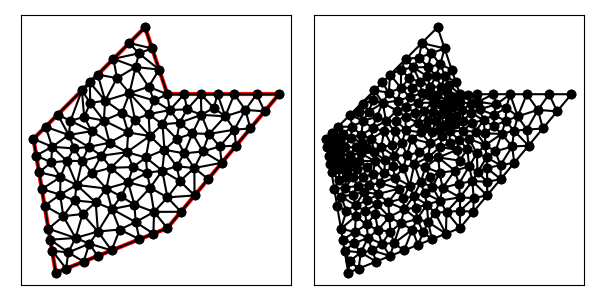

The table this chart was drawn from, first rows:
1.700000000000000000e+01, 1.300000000000000000e+01, 1.200000000000000000e+01, 1.300000000000000000e+01, 1.100000000000000000e+01, 1.600000000000000000e+01, 6.000000000000000000e+00, 1.100000000000000000e+01, 7.000000000000000000e+00, 5.000000000000000000e+00, 1.200000000000000000e+01, 7.000000000000000000e+00, 8.788731963093569632e+00, 8.150681769691656697e+00, 7.936575451099193046e+00, 8.934692319523575676e+00, 7.847088356686246158e+00, 8.238248495103075442e+00, 8.190798590293002945e+00, 8.441207528106103197e+00, 0.000000000000000000e+00, 1.964657005320326610e-01
1.700000000000000000e+01, 1.300000000000000000e+01, 1.200000000000000000e+01, 1.300000000000000000e+01, 1.100000000000000000e+01, 1.600000000000000000e+01, 6.000000000000000000e+00, 1.100000000000000000e+01, 7.000000000000000000e+00, 5.000000000000000000e+00, 1.200000000000000000e+01, 7.000000000000000000e+00, 1.057949413033240305e+01, 1.421870855115039589e+01, 1.115996465652495750e+01, 1.333256233211885977e+01, 1.163245553203367599e+01, 1.410263340389897202e+01, 1.112397143963034551e+01, 1.388463476238940864e+01, 1.000000000000000000e+00, 1.484834868025183552e-01
1.700000000000000000e+01, 1.300000000000000000e+01, 1.200000000000000000e+01, 1.300000000000000000e+01, 1.100000000000000000e+01, 1.600000000000000000e+01, 6.000000000000000000e+00, 1.100000000000000000e+01, 7.000000000000000000e+00, 5.000000000000000000e+00, 1.200000000000000000e+01, 7.000000000000000000e+00, 9.974319479571446934e+00, 1.217532516970515033e+01, 1.030285826013743211e+01, 1.304686019998968405e+01, 9.214053279641667871e+00, 1.271338310765717061e+01, 9.830410339783515639e+00, 1.264518949245066892e+01, 0.000000000000000000e+00, 1.481514624784114886e-01
1.700000000000000000e+01, 1.300000000000000000e+01, 1.200000000000000000e+01, 1.300000000000000000e+01, 1.100000000000000000e+01, 1.600000000000000000e+01, 6.000000000000000000e+00, 1.100000000000000000e+01, 7.000000000000000000e+00, 5.000000000000000000e+00, 1.200000000000000000e+01, 7.000000000000000000e+00, 8.878679656440358059e+00, 1.387867965644035806e+01, 9.214053279641667871e+00, 1.271338310765717061e+01, 9.742283825466461877e+00, 1.372218226860080037e+01, 9.278338920516162602e+00, 1.343808167756610850e+01, 1.000000000000000000e+00, 2.684402300881444381e-01
1.700000000000000000e+01, 1.300000000000000000e+01, 1.200000000000000000e+01, 1.300000000000000000e+01, 1.100000000000000000e+01, 1.600000000000000000e+01, 6.000000000000000000e+00, 1.100000000000000000e+01, 7.000000000000000000e+00, 5.000000000000000000e+00, 1.200000000000000000e+01, 7.000000000000000000e+00, 1.115996465652495750e+01, 1.333256233211885977e+01, 1.200000000000000000e+01, 1.300000000000000000e+01, 1.163245553203367599e+01, 1.410263340389897202e+01, 1.159747339618620998e+01, 1.347839857867261060e+01, 1.000000000000000000e+00, 1.484834868025183552e-01
1.700000000000000000e+01, 1.300000000000000000e+01, 1.200000000000000000e+01, 1.300000000000000000e+01, 1.100000000000000000e+01, 1.600000000000000000e+01, 6.000000000000000000e+00, 1.100000000000000000e+01, 7.000000000000000000e+00, 5.000000000000000000e+00, 1.200000000000000000e+01, 7.000000000000000000e+00, 1.030285826013743211e+01, 1.304686019998968405e+01, 1.115996465652495750e+01, 1.333256233211885977e+01, 1.057949413033240305e+01, 1.421870855115039589e+01, 1.068077234899826600e+01, 1.353271036108631087e+01, 0.000000000000000000e+00, 1.484834868025183552e-01
1.700000000000000000e+01, 1.300000000000000000e+01, 1.200000000000000000e+01, 1.300000000000000000e+01, 1.100000000000000000e+01, 1.600000000000000000e+01, 6.000000000000000000e+00, 1.100000000000000000e+01, 7.000000000000000000e+00, 5.000000000000000000e+00, 1.200000000000000000e+01, 7.000000000000000000e+00, 9.214053279641667871e+00, 1.271338310765717061e+01, 1.030285826013743211e+01, 1.304686019998968405e+01, 9.742283825466461877e+00, 1.372218226860080037e+01, 9.753065121748521804e+00, 1.316080852541588264e+01, 0.000000000000000000e+00, 1.860503022461145739e-01
1.700000000000000000e+01, 1.300000000000000000e+01, 1.200000000000000000e+01, 1.300000000000000000e+01, 1.100000000000000000e+01, 1.600000000000000000e+01, 6.000000000000000000e+00, 1.100000000000000000e+01, 7.000000000000000000e+00, 5.000000000000000000e+00, 1.200000000000000000e+01, 7.000000000000000000e+00, 1.140285810372034447e+01, 1.271887448637622597e+01, 1.200000000000000000e+01, 1.300000000000000000e+01, 1.115996465652495750e+01, 1.333256233211885977e+01, 1.152094092008176851e+01, 1.301714560616502858e+01, 1.000000000000000000e+00, 8.770951037084344371e-02
1.700000000000000000e+01, 1.300000000000000000e+01, 1.200000000000000000e+01, 1.300000000000000000e+01, 1.100000000000000000e+01, 1.600000000000000000e+01, 6.000000000000000000e+00, 1.100000000000000000e+01, 7.000000000000000000e+00, 5.000000000000000000e+00, 1.200000000000000000e+01, 7.000000000000000000e+00, 8.525126265847084994e+00, 1.352512626584708499e+01, 8.544830992961641059e+00, 1.260578687745175408e+01, 9.214053279641667871e+00, 1.271338310765717061e+01, 8.761336846150131308e+00, 1.294809875031867108e+01, 1.000000000000000000e+00, 3.000944659306016837e-01
1.700000000000000000e+01, 1.300000000000000000e+01, 1.200000000000000000e+01, 1.300000000000000000e+01, 1.100000000000000000e+01, 1.600000000000000000e+01, 6.000000000000000000e+00, 1.100000000000000000e+01, 7.000000000000000000e+00, 5.000000000000000000e+00, 1.200000000000000000e+01, 7.000000000000000000e+00, 9.585786437626904188e+00, 1.458578643762690419e+01, 1.057949413033240305e+01, 1.421870855115039589e+01, 1.072443953690587648e+01, 1.483270714642197419e+01, 1.029657336828839398e+01, 1.454573404506642476e+01, 1.000000000000000000e+00, 2.088621296597039101e-01
1.700000000000000000e+01, 1.300000000000000000e+01, 1.200000000000000000e+01, 1.300000000000000000e+01, 1.100000000000000000e+01, 1.600000000000000000e+01, 6.000000000000000000e+00, 1.100000000000000000e+01, 7.000000000000000000e+00, 5.000000000000000000e+00, 1.200000000000000000e+01, 7.000000000000000000e+00, 8.623709554360738494e+00, 9.476146629634063956e+00, 9.468629150101524061e+00, 9.702943725152286092e+00, 9.041811928190170988e+00, 1.024459731172138355e+01, 9.044716877550811773e+00, 9.807895888835910014e+00, 0.000000000000000000e+00, 2.128198726198412272e-01
1.700000000000000000e+01, 1.300000000000000000e+01, 1.200000000000000000e+01, 1.300000000000000000e+01, 1.100000000000000000e+01, 1.600000000000000000e+01, 6.000000000000000000e+00, 1.100000000000000000e+01, 7.000000000000000000e+00, 5.000000000000000000e+00, 1.200000000000000000e+01, 7.000000000000000000e+00, 9.974319479571446934e+00, 1.217532516970515033e+01, 1.055082709838136701e+01, 1.186484214333649589e+01, 1.030285826013743211e+01, 1.304686019998968405e+01, 1.027600161269674750e+01, 1.236234250434377735e+01, 0.000000000000000000e+00, 1.313719564056033962e-01
1.700000000000000000e+01, 1.300000000000000000e+01, 1.200000000000000000e+01, 1.300000000000000000e+01, 1.100000000000000000e+01, 1.600000000000000000e+01, 6.000000000000000000e+00, 1.100000000000000000e+01, 7.000000000000000000e+00, 5.000000000000000000e+00, 1.200000000000000000e+01, 7.000000000000000000e+00, 1.140285810372034447e+01, 1.271887448637622597e+01, 1.115991280719098988e+01, 1.210520716477847536e+01, 1.210881833417771070e+01, 1.228959045767416391e+01, 1.155719641502968109e+01, 1.237122403627628842e+01, 0.000000000000000000e+00, 8.770951037084344371e-02
1.700000000000000000e+01, 1.300000000000000000e+01, 1.200000000000000000e+01, 1.300000000000000000e+01, 1.100000000000000000e+01, 1.600000000000000000e+01, 6.000000000000000000e+00, 1.100000000000000000e+01, 7.000000000000000000e+00, 5.000000000000000000e+00, 1.200000000000000000e+01, 7.000000000000000000e+00, 1.029289321881345209e+01, 1.529289321881345209e+01, 1.131622776601683711e+01, 1.505131670194948690e+01, 1.100000000000000000e+01, 1.600000000000000000e+01, 1.086970699494342973e+01, 1.544806997358764455e+01, 1.000000000000000000e+00, 5.000000000000000000e-01
1.700000000000000000e+01, 1.300000000000000000e+01, 1.200000000000000000e+01, 1.300000000000000000e+01, 1.100000000000000000e+01, 1.600000000000000000e+01, 6.000000000000000000e+00, 1.100000000000000000e+01, 7.000000000000000000e+00, 5.000000000000000000e+00, 1.200000000000000000e+01, 7.000000000000000000e+00, 1.057949413033240305e+01, 1.421870855115039589e+01, 9.585786437626904188e+00, 1.458578643762690419e+01, 9.742283825466461877e+00, 1.372218226860080037e+01, 9.969188131141923037e+00, 1.417555908579269897e+01, 1.000000000000000000e+00, 2.088621296597039101e-01
1.700000000000000000e+01, 1.300000000000000000e+01, 1.200000000000000000e+01, 1.300000000000000000e+01, 1.100000000000000000e+01, 1.600000000000000000e+01, 6.000000000000000000e+00, 1.100000000000000000e+01, 7.000000000000000000e+00, 5.000000000000000000e+00, 1.200000000000000000e+01, 7.000000000000000000e+00, 1.072443953690587648e+01, 1.483270714642197419e+01, 1.131622776601683711e+01, 1.505131670194948690e+01, 1.029289321881345209e+01, 1.529289321881345209e+01, 1.077785350724538915e+01, 1.505897235572830617e+01, 1.000000000000000000e+00, 4.887953390099835649e-01
1.700000000000000000e+01, 1.300000000000000000e+01, 1.200000000000000000e+01, 1.300000000000000000e+01, 1.100000000000000000e+01, 1.600000000000000000e+01, 6.000000000000000000e+00, 1.100000000000000000e+01, 7.000000000000000000e+00, 5.000000000000000000e+00, 1.200000000000000000e+01, 7.000000000000000000e+00, 1.072443953690587648e+01, 1.483270714642197419e+01, 1.163245553203367599e+01, 1.410263340389897202e+01, 1.131622776601683711e+01, 1.505131670194948690e+01, 1.122437427831879653e+01, 1.466221908409014496e+01, 1.000000000000000000e+00, 4.887953390099835649e-01
1.700000000000000000e+01, 1.300000000000000000e+01, 1.200000000000000000e+01, 1.300000000000000000e+01, 1.100000000000000000e+01, 1.600000000000000000e+01, 6.000000000000000000e+00, 1.100000000000000000e+01, 7.000000000000000000e+00, 5.000000000000000000e+00, 1.200000000000000000e+01, 7.000000000000000000e+00, 1.057949413033240305e+01, 1.421870855115039589e+01, 9.742283825466461877e+00, 1.372218226860080037e+01, 1.030285826013743211e+01, 1.304686019998968405e+01, 1.020821207197876568e+01, 1.366258367324696188e+01, 0.000000000000000000e+00, 1.860503022461145739e-01
1.700000000000000000e+01, 1.300000000000000000e+01, 1.200000000000000000e+01, 1.300000000000000000e+01, 1.100000000000000000e+01, 1.600000000000000000e+01, 6.000000000000000000e+00, 1.100000000000000000e+01, 7.000000000000000000e+00, 5.000000000000000000e+00, 1.200000000000000000e+01, 7.000000000000000000e+00, 8.171572875253810153e+00, 1.317157287525381015e+01, 8.544830992961641059e+00, 1.260578687745175408e+01, 8.525126265847084994e+00, 1.352512626584708499e+01, 8.413843378020844810e+00, 1.310082867285088248e+01, 1.000000000000000000e+00, 3.234987527109648986e-01
1.700000000000000000e+01, 1.300000000000000000e+01, 1.200000000000000000e+01, 1.300000000000000000e+01, 1.100000000000000000e+01, 1.600000000000000000e+01, 6.000000000000000000e+00, 1.100000000000000000e+01, 7.000000000000000000e+00, 5.000000000000000000e+00, 1.200000000000000000e+01, 7.000000000000000000e+00, 9.585786437626904188e+00, 1.458578643762690419e+01, 8.878679656440358059e+00, 1.387867965644035806e+01, 9.742283825466461877e+00, 1.372218226860080037e+01, 9.402249973177907449e+00, 1.406221612088935480e+01, 1.000000000000000000e+00, 2.684402300881444381e-01
1.700000000000000000e+01, 1.300000000000000000e+01, 1.200000000000000000e+01, 1.300000000000000000e+01, 1.100000000000000000e+01, 1.600000000000000000e+01, 6.000000000000000000e+00, 1.100000000000000000e+01, 7.000000000000000000e+00, 5.000000000000000000e+00, 1.200000000000000000e+01, 7.000000000000000000e+00, 9.152278306520623019e+00, 1.181994597044167783e+01, 9.409156121876677048e+00, 1.082822372658632304e+01, 1.024708106765757698e+01, 1.128475672460192314e+01, 9.602838498684958424e+00, 1.131097547387664370e+01, 0.000000000000000000e+00, 2.182499110000158116e-01
1.700000000000000000e+01, 1.300000000000000000e+01, 1.200000000000000000e+01, 1.300000000000000000e+01, 1.100000000000000000e+01, 1.600000000000000000e+01, 6.000000000000000000e+00, 1.100000000000000000e+01, 7.000000000000000000e+00, 5.000000000000000000e+00, 1.200000000000000000e+01, 7.000000000000000000e+00, 9.152278306520623019e+00, 1.181994597044167783e+01, 9.974319479571446934e+00, 1.217532516970515033e+01, 9.214053279641667871e+00, 1.271338310765717061e+01, 9.446883688577912608e+00, 1.223621808260133292e+01, 0.000000000000000000e+00, 1.481514624784114886e-01
1.700000000000000000e+01, 1.300000000000000000e+01, 1.200000000000000000e+01, 1.300000000000000000e+01, 1.100000000000000000e+01, 1.600000000000000000e+01, 6.000000000000000000e+00, 1.100000000000000000e+01, 7.000000000000000000e+00, 5.000000000000000000e+00, 1.200000000000000000e+01, 7.000000000000000000e+00, 9.585786437626904188e+00, 1.458578643762690419e+01, 1.072443953690587648e+01, 1.483270714642197419e+01, 1.029289321881345209e+01, 1.529289321881345209e+01, 1.020103973111540974e+01, 1.490379560095411016e+01, 1.000000000000000000e+00, 4.887953390099835649e-01
1.700000000000000000e+01, 1.300000000000000000e+01, 1.200000000000000000e+01, 1.300000000000000000e+01, 1.100000000000000000e+01, 1.600000000000000000e+01, 6.000000000000000000e+00, 1.100000000000000000e+01, 7.000000000000000000e+00, 5.000000000000000000e+00, 1.200000000000000000e+01, 7.000000000000000000e+00, 1.163245553203367599e+01, 1.410263340389897202e+01, 1.072443953690587648e+01, 1.483270714642197419e+01, 1.057949413033240305e+01, 1.421870855115039589e+01, 1.097879639975731969e+01, 1.438468303382378188e+01, 1.000000000000000000e+00, 2.088621296597039101e-01
1.700000000000000000e+01, 1.300000000000000000e+01, 1.200000000000000000e+01, 1.300000000000000000e+01, 1.100000000000000000e+01, 1.600000000000000000e+01, 6.000000000000000000e+00, 1.100000000000000000e+01, 7.000000000000000000e+00, 5.000000000000000000e+00, 1.200000000000000000e+01, 7.000000000000000000e+00, 1.024278621855316196e+01, 9.046516086746574814e+00, 9.468629150101524061e+00, 9.702943725152286092e+00, 9.265624493671790418e+00, 8.771977611258357399e+00, 9.659013287442158813e+00, 9.173812474385739435e+00, 0.000000000000000000e+00, 2.304143019828260586e-01
1.700000000000000000e+01, 1.300000000000000000e+01, 1.200000000000000000e+01, 1.300000000000000000e+01, 1.100000000000000000e+01, 1.600000000000000000e+01, 6.000000000000000000e+00, 1.100000000000000000e+01, 7.000000000000000000e+00, 5.000000000000000000e+00, 1.200000000000000000e+01, 7.000000000000000000e+00, 9.214053279641667871e+00, 1.271338310765717061e+01, 8.878679656440358059e+00, 1.387867965644035806e+01, 8.525126265847084994e+00, 1.352512626584708499e+01, 8.872619733976369716e+00, 1.337239634331487004e+01, 1.000000000000000000e+00, 3.000944659306016837e-01
1.700000000000000000e+01, 1.300000000000000000e+01, 1.200000000000000000e+01, 1.300000000000000000e+01, 1.100000000000000000e+01, 1.600000000000000000e+01, 6.000000000000000000e+00, 1.100000000000000000e+01, 7.000000000000000000e+00, 5.000000000000000000e+00, 1.200000000000000000e+01, 7.000000000000000000e+00, 7.085786437626904188e+00, 1.208578643762690419e+01, 7.659429548213285699e+00, 1.180525105697190469e+01, 8.171572875253810153e+00, 1.317157287525381015e+01, 7.638929620364666384e+00, 1.235420345661754027e+01, 1.000000000000000000e+00, 1.646237692156669041e-01
1.700000000000000000e+01, 1.300000000000000000e+01, 1.200000000000000000e+01, 1.300000000000000000e+01, 1.100000000000000000e+01, 1.600000000000000000e+01, 6.000000000000000000e+00, 1.100000000000000000e+01, 7.000000000000000000e+00, 5.000000000000000000e+00, 1.200000000000000000e+01, 7.000000000000000000e+00, 1.140285810372034447e+01, 1.271887448637622597e+01, 1.030285826013743211e+01, 1.304686019998968405e+01, 1.115991280719098988e+01, 1.210520716477847536e+01, 1.095520972368292156e+01, 1.262364728371479572e+01, 0.000000000000000000e+00, 8.770951037084344371e-02
1.700000000000000000e+01, 1.300000000000000000e+01, 1.200000000000000000e+01, 1.300000000000000000e+01, 1.100000000000000000e+01, 1.600000000000000000e+01, 6.000000000000000000e+00, 1.100000000000000000e+01, 7.000000000000000000e+00, 5.000000000000000000e+00, 1.200000000000000000e+01, 7.000000000000000000e+00, 1.115991280719098988e+01, 1.210520716477847536e+01, 1.055082709838136701e+01, 1.186484214333649589e+01, 1.121356400931744624e+01, 1.112748220343251049e+01, 1.097476797162993556e+01, 1.169917717051582962e+01, 0.000000000000000000e+00, 1.233468442651100422e-01
1.700000000000000000e+01, 1.300000000000000000e+01, 1.200000000000000000e+01, 1.300000000000000000e+01, 1.100000000000000000e+01, 1.600000000000000000e+01, 6.000000000000000000e+00, 1.100000000000000000e+01, 7.000000000000000000e+00, 5.000000000000000000e+00, 1.200000000000000000e+01, 7.000000000000000000e+00, 9.409156121876677048e+00, 1.082822372658632304e+01, 1.018504560618121602e+01, 1.040138304169529704e+01, 1.024708106765757698e+01, 1.128475672460192314e+01, 9.947094265238490607e+00, 1.083812116429451500e+01, 0.000000000000000000e+00, 2.182499110000158116e-01
1.700000000000000000e+01, 1.300000000000000000e+01, 1.200000000000000000e+01, 1.300000000000000000e+01, 1.100000000000000000e+01, 1.600000000000000000e+01, 6.000000000000000000e+00, 1.100000000000000000e+01, 7.000000000000000000e+00, 5.000000000000000000e+00, 1.200000000000000000e+01, 7.000000000000000000e+00, 1.030285826013743211e+01, 1.304686019998968405e+01, 1.140285810372034447e+01, 1.271887448637622597e+01, 1.115996465652495750e+01, 1.333256233211885977e+01, 1.095522700679424410e+01, 1.303276567282825660e+01, 0.000000000000000000e+00, 8.770951037084344371e-02
1.700000000000000000e+01, 1.300000000000000000e+01, 1.200000000000000000e+01, 1.300000000000000000e+01, 1.100000000000000000e+01, 1.600000000000000000e+01, 6.000000000000000000e+00, 1.100000000000000000e+01, 7.000000000000000000e+00, 5.000000000000000000e+00, 1.200000000000000000e+01, 7.000000000000000000e+00, 1.115991280719098988e+01, 1.210520716477847536e+01, 1.178287401107629506e+01, 1.164905673809433218e+01, 1.210881833417771070e+01, 1.228959045767416391e+01, 1.168386838414833306e+01, 1.201461812018232500e+01, 0.000000000000000000e+00, 1.119329089704263619e-01
1.700000000000000000e+01, 1.300000000000000000e+01, 1.200000000000000000e+01, 1.300000000000000000e+01, 1.100000000000000000e+01, 1.600000000000000000e+01, 6.000000000000000000e+00, 1.100000000000000000e+01, 7.000000000000000000e+00, 5.000000000000000000e+00, 1.200000000000000000e+01, 7.000000000000000000e+00, 8.607655300648277219e+00, 1.134604321888961209e+01, 7.582041526997842951e+00, 1.117139175689433728e+01, 8.474390853803337009e+00, 1.063650912974296503e+01, 8.221362560483152393e+00, 1.105131470184230658e+01, 0.000000000000000000e+00, 2.528316485753944742e-01
1.700000000000000000e+01, 1.300000000000000000e+01, 1.200000000000000000e+01, 1.300000000000000000e+01, 1.100000000000000000e+01, 1.600000000000000000e+01, 6.000000000000000000e+00, 1.100000000000000000e+01, 7.000000000000000000e+00, 5.000000000000000000e+00, 1.200000000000000000e+01, 7.000000000000000000e+00, 9.152278306520623019e+00, 1.181994597044167783e+01, 8.607655300648277219e+00, 1.134604321888961209e+01, 9.409156121876677048e+00, 1.082822372658632304e+01, 9.056363243015193021e+00, 1.133140430530587217e+01, 0.000000000000000000e+00, 2.224840661963314870e-01
1.700000000000000000e+01, 1.300000000000000000e+01, 1.200000000000000000e+01, 1.300000000000000000e+01, 1.100000000000000000e+01, 1.600000000000000000e+01, 6.000000000000000000e+00, 1.100000000000000000e+01, 7.000000000000000000e+00, 5.000000000000000000e+00, 1.200000000000000000e+01, 7.000000000000000000e+00, 9.214053279641667871e+00, 1.271338310765717061e+01, 8.544830992961641059e+00, 1.260578687745175408e+01, 9.152278306520623019e+00, 1.181994597044167783e+01, 8.970387526374643983e+00, 1.237970531851686751e+01, 0.000000000000000000e+00, 3.000944659306016837e-01
1.700000000000000000e+01, 1.300000000000000000e+01, 1.200000000000000000e+01, 1.300000000000000000e+01, 1.100000000000000000e+01, 1.600000000000000000e+01, 6.000000000000000000e+00, 1.100000000000000000e+01, 7.000000000000000000e+00, 5.000000000000000000e+00, 1.200000000000000000e+01, 7.000000000000000000e+00, 1.055082709838136701e+01, 1.186484214333649589e+01, 9.974319479571446934e+00, 1.217532516970515033e+01, 1.024708106765757698e+01, 1.128475672460192314e+01, 1.025740921520346483e+01, 1.177497467921452312e+01, 0.000000000000000000e+00, 1.313719564056033962e-01
1.700000000000000000e+01, 1.300000000000000000e+01, 1.200000000000000000e+01, 1.300000000000000000e+01, 1.100000000000000000e+01, 1.600000000000000000e+01, 6.000000000000000000e+00, 1.100000000000000000e+01, 7.000000000000000000e+00, 5.000000000000000000e+00, 1.200000000000000000e+01, 7.000000000000000000e+00, 9.152278306520623019e+00, 1.181994597044167783e+01, 8.272098224282450118e+00, 1.198526108859826422e+01, 8.607655300648277219e+00, 1.134604321888961209e+01, 8.677343943817115601e+00, 1.171708342597651864e+01, 0.000000000000000000e+00, 2.529352403727719856e-01
1.700000000000000000e+01, 1.300000000000000000e+01, 1.200000000000000000e+01, 1.300000000000000000e+01, 1.100000000000000000e+01, 1.600000000000000000e+01, 6.000000000000000000e+00, 1.100000000000000000e+01, 7.000000000000000000e+00, 5.000000000000000000e+00, 1.200000000000000000e+01, 7.000000000000000000e+00, 1.024708106765757698e+01, 1.128475672460192314e+01, 9.974319479571446934e+00, 1.217532516970515033e+01, 9.152278306520623019e+00, 1.181994597044167783e+01, 9.791226284583215644e+00, 1.176000928824958436e+01, 0.000000000000000000e+00, 1.481514624784114886e-01
1.700000000000000000e+01, 1.300000000000000000e+01, 1.200000000000000000e+01, 1.300000000000000000e+01, 1.100000000000000000e+01, 1.600000000000000000e+01, 6.000000000000000000e+00, 1.100000000000000000e+01, 7.000000000000000000e+00, 5.000000000000000000e+00, 1.200000000000000000e+01, 7.000000000000000000e+00, 1.121356400931744624e+01, 1.112748220343251049e+01, 1.055082709838136701e+01, 1.186484214333649589e+01, 1.024708106765757698e+01, 1.128475672460192314e+01, 1.067049072511879615e+01, 1.142569369045697592e+01, 0.000000000000000000e+00, 1.313719564056033962e-01
1.700000000000000000e+01, 1.300000000000000000e+01, 1.200000000000000000e+01, 1.300000000000000000e+01, 1.100000000000000000e+01, 1.600000000000000000e+01, 6.000000000000000000e+00, 1.100000000000000000e+01, 7.000000000000000000e+00, 5.000000000000000000e+00, 1.200000000000000000e+01, 7.000000000000000000e+00, 1.030285826013743211e+01, 1.304686019998968405e+01, 1.055082709838136701e+01, 1.186484214333649589e+01, 1.115991280719098988e+01, 1.210520716477847536e+01, 1.067119938856992967e+01, 1.233896983603488451e+01, 0.000000000000000000e+00, 1.233468442651100422e-01
1.700000000000000000e+01, 1.300000000000000000e+01, 1.200000000000000000e+01, 1.300000000000000000e+01, 1.100000000000000000e+01, 1.600000000000000000e+01, 6.000000000000000000e+00, 1.100000000000000000e+01, 7.000000000000000000e+00, 5.000000000000000000e+00, 1.200000000000000000e+01, 7.000000000000000000e+00, 7.659429548213285699e+00, 1.180525105697190469e+01, 8.607655300648277219e+00, 1.134604321888961209e+01, 8.272098224282450118e+00, 1.198526108859826422e+01, 8.179727691048006122e+00, 1.171218512148659308e+01, 0.000000000000000000e+00, 1.646237692156669041e-01
1.700000000000000000e+01, 1.300000000000000000e+01, 1.200000000000000000e+01, 1.300000000000000000e+01, 1.100000000000000000e+01, 1.600000000000000000e+01, 6.000000000000000000e+00, 1.100000000000000000e+01, 7.000000000000000000e+00, 5.000000000000000000e+00, 1.200000000000000000e+01, 7.000000000000000000e+00, 9.468629150101524061e+00, 9.702943725152286092e+00, 8.623709554360738494e+00, 9.476146629634063956e+00, 9.265624493671790418e+00, 8.771977611258357399e+00, 9.119321066044685509e+00, 9.317022655348235816e+00, 0.000000000000000000e+00, 2.128198726198412272e-01
1.700000000000000000e+01, 1.300000000000000000e+01, 1.200000000000000000e+01, 1.300000000000000000e+01, 1.100000000000000000e+01, 1.600000000000000000e+01, 6.000000000000000000e+00, 1.100000000000000000e+01, 7.000000000000000000e+00, 5.000000000000000000e+00, 1.200000000000000000e+01, 7.000000000000000000e+00, 8.607655300648277219e+00, 1.134604321888961209e+01, 7.659429548213285699e+00, 1.180525105697190469e+01, 7.582041526997842951e+00, 1.117139175689433728e+01, 7.949708791953135290e+00, 1.144089534425195076e+01, 0.000000000000000000e+00, 1.646237692156669041e-01
1.700000000000000000e+01, 1.300000000000000000e+01, 1.200000000000000000e+01, 1.300000000000000000e+01, 1.100000000000000000e+01, 1.600000000000000000e+01, 6.000000000000000000e+00, 1.100000000000000000e+01, 7.000000000000000000e+00, 5.000000000000000000e+00, 1.200000000000000000e+01, 7.000000000000000000e+00, 8.607655300648277219e+00, 1.134604321888961209e+01, 8.474390853803337009e+00, 1.063650912974296503e+01, 9.409156121876677048e+00, 1.082822372658632304e+01, 8.830400758776097092e+00, 1.093692535840629887e+01, 0.000000000000000000e+00, 2.224840661963314870e-01
1.700000000000000000e+01, 1.300000000000000000e+01, 1.200000000000000000e+01, 1.300000000000000000e+01, 1.100000000000000000e+01, 1.600000000000000000e+01, 6.000000000000000000e+00, 1.100000000000000000e+01, 7.000000000000000000e+00, 5.000000000000000000e+00, 1.200000000000000000e+01, 7.000000000000000000e+00, 6.000000000000000000e+00, 1.100000000000000000e+01, 6.838786928930685960e+00, 1.064478752516453497e+01, 6.542893218813452094e+00, 1.154289321881345209e+01, 6.460560049248045722e+00, 1.106256024799266235e+01, 1.000000000000000000e+00, 8.874721385875136703e-02
1.700000000000000000e+01, 1.300000000000000000e+01, 1.200000000000000000e+01, 1.300000000000000000e+01, 1.100000000000000000e+01, 1.600000000000000000e+01, 6.000000000000000000e+00, 1.100000000000000000e+01, 7.000000000000000000e+00, 5.000000000000000000e+00, 1.200000000000000000e+01, 7.000000000000000000e+00, 7.196108366531165146e+00, 8.501434727755194487e+00, 6.375000000000000000e+00, 8.750000000000000000e+00, 6.500000000000000000e+00, 8.000000000000000000e+00, 6.690369455510388086e+00, 8.417144909251732088e+00, 0.000000000000000000e+00, 1.559275232352339557e-01
1.700000000000000000e+01, 1.300000000000000000e+01, 1.200000000000000000e+01, 1.300000000000000000e+01, 1.100000000000000000e+01, 1.600000000000000000e+01, 6.000000000000000000e+00, 1.100000000000000000e+01, 7.000000000000000000e+00, 5.000000000000000000e+00, 1.200000000000000000e+01, 7.000000000000000000e+00, 8.474390853803337009e+00, 1.063650912974296503e+01, 9.041811928190170988e+00, 1.024459731172138355e+01, 9.409156121876677048e+00, 1.082822372658632304e+01, 8.975119634623395015e+00, 1.056977672268355661e+01, 0.000000000000000000e+00, 2.224840661963314870e-01
1.700000000000000000e+01, 1.300000000000000000e+01, 1.200000000000000000e+01, 1.300000000000000000e+01, 1.100000000000000000e+01, 1.600000000000000000e+01, 6.000000000000000000e+00, 1.100000000000000000e+01, 7.000000000000000000e+00, 5.000000000000000000e+00, 1.200000000000000000e+01, 7.000000000000000000e+00, 1.018504560618121602e+01, 1.040138304169529704e+01, 1.103821672943858445e+01, 1.016411421404960258e+01, 1.121356400931744624e+01, 1.112748220343251049e+01, 1.081227544831241438e+01, 1.056432648639247063e+01, 0.000000000000000000e+00, 2.239824977694817032e-01
1.700000000000000000e+01, 1.300000000000000000e+01, 1.200000000000000000e+01, 1.300000000000000000e+01, 1.100000000000000000e+01, 1.600000000000000000e+01, 6.000000000000000000e+00, 1.100000000000000000e+01, 7.000000000000000000e+00, 5.000000000000000000e+00, 1.200000000000000000e+01, 7.000000000000000000e+00, 7.582041526997842951e+00, 1.117139175689433728e+01, 7.827337978350329628e+00, 1.056882357960353502e+01, 8.474390853803337009e+00, 1.063650912974296503e+01, 7.961256786383837714e+00, 1.079224148874694578e+01, 0.000000000000000000e+00, 1.557244637672914045e-01
1.700000000000000000e+01, 1.300000000000000000e+01, 1.200000000000000000e+01, 1.300000000000000000e+01, 1.100000000000000000e+01, 1.600000000000000000e+01, 6.000000000000000000e+00, 1.100000000000000000e+01, 7.000000000000000000e+00, 5.000000000000000000e+00, 1.200000000000000000e+01, 7.000000000000000000e+00, 1.018504560618121602e+01, 1.040138304169529704e+01, 9.041811928190170988e+00, 1.024459731172138355e+01, 9.468629150101524061e+00, 9.702943725152286092e+00, 9.565162228157637614e+00, 1.011630802618965674e+01, 0.000000000000000000e+00, 2.304143019828260586e-01
1.700000000000000000e+01, 1.300000000000000000e+01, 1.200000000000000000e+01, 1.300000000000000000e+01, 1.100000000000000000e+01, 1.600000000000000000e+01, 6.000000000000000000e+00, 1.100000000000000000e+01, 7.000000000000000000e+00, 5.000000000000000000e+00, 1.200000000000000000e+01, 7.000000000000000000e+00, 8.171572875253810153e+00, 1.317157287525381015e+01, 8.272098224282450118e+00, 1.198526108859826422e+01, 8.544830992961641059e+00, 1.260578687745175408e+01, 8.329500697499300443e+00, 1.258754028043460949e+01, 1.000000000000000000e+00, 2.529352403727719856e-01
1.700000000000000000e+01, 1.300000000000000000e+01, 1.200000000000000000e+01, 1.300000000000000000e+01, 1.100000000000000000e+01, 1.600000000000000000e+01, 6.000000000000000000e+00, 1.100000000000000000e+01, 7.000000000000000000e+00, 5.000000000000000000e+00, 1.200000000000000000e+01, 7.000000000000000000e+00, 9.152278306520623019e+00, 1.181994597044167783e+01, 8.544830992961641059e+00, 1.260578687745175408e+01, 8.272098224282450118e+00, 1.198526108859826422e+01, 8.656402507921571399e+00, 1.213699797883056419e+01, 0.000000000000000000e+00, 2.529352403727719856e-01
1.700000000000000000e+01, 1.300000000000000000e+01, 1.200000000000000000e+01, 1.300000000000000000e+01, 1.100000000000000000e+01, 1.600000000000000000e+01, 6.000000000000000000e+00, 1.100000000000000000e+01, 7.000000000000000000e+00, 5.000000000000000000e+00, 1.200000000000000000e+01, 7.000000000000000000e+00, 8.171572875253810153e+00, 1.317157287525381015e+01, 7.659429548213285699e+00, 1.180525105697190469e+01, 8.272098224282450118e+00, 1.198526108859826422e+01, 8.034366882583181990e+00, 1.232069500694132635e+01, 1.000000000000000000e+00, 1.646237692156669041e-01
1.700000000000000000e+01, 1.300000000000000000e+01, 1.200000000000000000e+01, 1.300000000000000000e+01, 1.100000000000000000e+01, 1.600000000000000000e+01, 6.000000000000000000e+00, 1.100000000000000000e+01, 7.000000000000000000e+00, 5.000000000000000000e+00, 1.200000000000000000e+01, 7.000000000000000000e+00, 7.085786437626904188e+00, 1.208578643762690419e+01, 7.582041526997842951e+00, 1.117139175689433728e+01, 7.659429548213285699e+00, 1.180525105697190469e+01, 7.442419170946010354e+00, 1.168747641716438146e+01, 1.000000000000000000e+00, 1.646237692156669041e-01
1.700000000000000000e+01, 1.300000000000000000e+01, 1.200000000000000000e+01, 1.300000000000000000e+01, 1.100000000000000000e+01, 1.600000000000000000e+01, 6.000000000000000000e+00, 1.100000000000000000e+01, 7.000000000000000000e+00, 5.000000000000000000e+00, 1.200000000000000000e+01, 7.000000000000000000e+00, 9.041811928190170988e+00, 1.024459731172138355e+01, 8.183987368333731638e+00, 1.000935057022649666e+01, 8.623709554360738494e+00, 9.476146629634063956e+00, 8.616502950294879781e+00, 9.910031503860649238e+00, 0.000000000000000000e+00, 1.771988398699131106e-01
1.700000000000000000e+01, 1.300000000000000000e+01, 1.200000000000000000e+01, 1.300000000000000000e+01, 1.100000000000000000e+01, 1.600000000000000000e+01, 6.000000000000000000e+00, 1.100000000000000000e+01, 7.000000000000000000e+00, 5.000000000000000000e+00, 1.200000000000000000e+01, 7.000000000000000000e+00, 7.582041526997842951e+00, 1.117139175689433728e+01, 7.085786437626904188e+00, 1.208578643762690419e+01, 6.542893218813452094e+00, 1.154289321881345209e+01, 7.070240394479399448e+00, 1.160002380444489667e+01, 1.000000000000000000e+00, 2.780130562746556122e-01
1.700000000000000000e+01, 1.300000000000000000e+01, 1.200000000000000000e+01, 1.300000000000000000e+01, 1.100000000000000000e+01, 1.600000000000000000e+01, 6.000000000000000000e+00, 1.100000000000000000e+01, 7.000000000000000000e+00, 5.000000000000000000e+00, 1.200000000000000000e+01, 7.000000000000000000e+00, 1.241976475623463294e+01, 1.100011163362019140e+01, 1.178287401107629506e+01, 1.164905673809433218e+01, 1.187186485647680634e+01, 1.051001977452549774e+01, 1.202483454126257811e+01, 1.105306271541333984e+01, 0.000000000000000000e+00, 1.848894268407137442e-01
1.700000000000000000e+01, 1.300000000000000000e+01, 1.200000000000000000e+01, 1.300000000000000000e+01, 1.100000000000000000e+01, 1.600000000000000000e+01, 6.000000000000000000e+00, 1.100000000000000000e+01, 7.000000000000000000e+00, 5.000000000000000000e+00, 1.200000000000000000e+01, 7.000000000000000000e+00, 6.793886301900897706e+00, 9.944074648061194566e+00, 6.838786928930685960e+00, 1.064478752516453497e+01, 6.125000000000000000e+00, 1.025000000000000000e+01, 6.585891076943862110e+00, 1.027962072440857533e+01, 0.000000000000000000e+00, 5.374376259018017604e-02
1.700000000000000000e+01, 1.300000000000000000e+01, 1.200000000000000000e+01, 1.300000000000000000e+01, 1.100000000000000000e+01, 1.600000000000000000e+01, 6.000000000000000000e+00, 1.100000000000000000e+01, 7.000000000000000000e+00, 5.000000000000000000e+00, 1.200000000000000000e+01, 7.000000000000000000e+00, 7.559650617797389671e+00, 5.907728931540784600e+00, 8.250000000000000000e+00, 5.500000000000000000e+00, 8.503323571238508904e+00, 6.303845036772323773e+00, 8.104324729678632266e+00, 5.903857989437702791e+00, 0.000000000000000000e+00, 2.693736766836049568e-01
1.700000000000000000e+01, 1.300000000000000000e+01, 1.200000000000000000e+01, 1.300000000000000000e+01, 1.100000000000000000e+01, 1.600000000000000000e+01, 6.000000000000000000e+00, 1.100000000000000000e+01, 7.000000000000000000e+00, 5.000000000000000000e+00, 1.200000000000000000e+01, 7.000000000000000000e+00, 8.183987368333731638e+00, 1.000935057022649666e+01, 9.041811928190170988e+00, 1.024459731172138355e+01, 8.474390853803337009e+00, 1.063650912974296503e+01, 8.566730050109079286e+00, 1.029681900389694782e+01, 0.000000000000000000e+00, 1.771988398699131106e-01
1.700000000000000000e+01, 1.300000000000000000e+01, 1.200000000000000000e+01, 1.300000000000000000e+01, 1.100000000000000000e+01, 1.600000000000000000e+01, 6.000000000000000000e+00, 1.100000000000000000e+01, 7.000000000000000000e+00, 5.000000000000000000e+00, 1.200000000000000000e+01, 7.000000000000000000e+00, 7.196108366531165146e+00, 8.501434727755194487e+00, 7.847088356686246158e+00, 8.238248495103075442e+00, 7.936575451099193046e+00, 8.934692319523575676e+00, 7.659924058105534783e+00, 8.558125180793949127e+00, 0.000000000000000000e+00, 1.964657005320326610e-01
... 123 more rows
